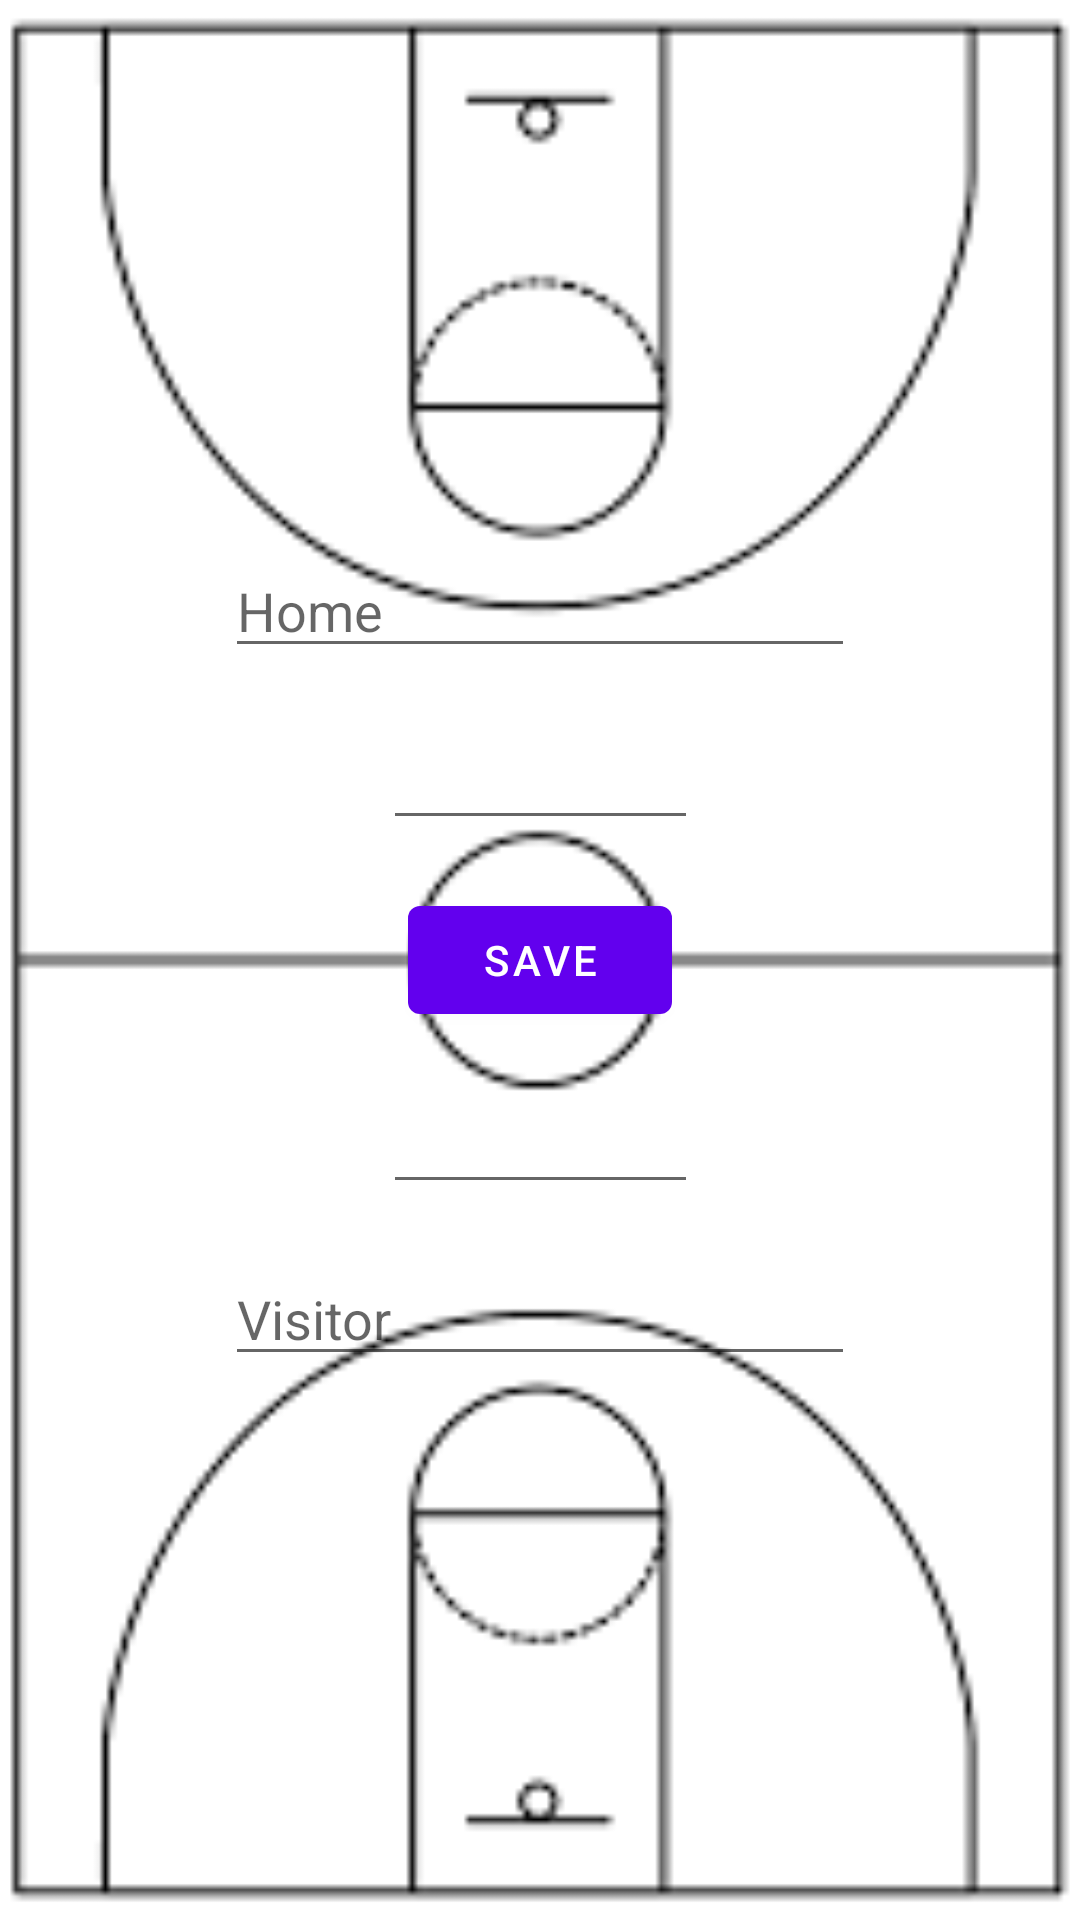

Android layout source for this screen:
<!-- AndroidManifest.xml: application theme Theme.BBallScore -->
<!-- res/layout/fragment_match_score.xml -->
<?xml version="1.0" encoding="utf-8"?>
<androidx.constraintlayout.widget.ConstraintLayout xmlns:android="http://schemas.android.com/apk/res/android"
    xmlns:app="http://schemas.android.com/apk/res-auto"
    xmlns:tools="http://schemas.android.com/tools"
    android:layout_width="match_parent"
    android:layout_height="match_parent"
    tools:context=".MatchScoreFragment">

    <ImageView
        android:id="@+id/imageView"
        android:layout_width="match_parent"
        android:layout_height="match_parent"
        android:src="@drawable/basketball_court"
        app:layout_constraintBottom_toBottomOf="parent"
        app:layout_constraintEnd_toEndOf="parent"
        app:layout_constraintStart_toStartOf="parent"
        app:layout_constraintTop_toTopOf="parent" />

    <EditText
        android:id="@+id/editTextScoreA"
        android:layout_width="wrap_content"
        android:layout_height="wrap_content"
        android:layout_marginBottom="16dp"
        android:ems="5"
        android:inputType="numberDecimal"
        app:layout_constraintBottom_toTopOf="@+id/save"
        app:layout_constraintEnd_toEndOf="parent"
        app:layout_constraintStart_toStartOf="parent" />

    <EditText
        android:id="@+id/editTextScoreB"
        android:layout_width="wrap_content"
        android:layout_height="wrap_content"
        android:layout_marginTop="16dp"
        android:ems="5"
        android:inputType="numberDecimal"
        app:layout_constraintEnd_toEndOf="parent"
        app:layout_constraintStart_toStartOf="parent"
        app:layout_constraintTop_toBottomOf="@+id/save" />

    <EditText
        android:id="@+id/editTextTeamA"
        android:layout_width="wrap_content"
        android:layout_height="wrap_content"
        android:layout_marginBottom="16dp"
        android:ems="10"
        android:hint="@string/score_team_a"
        android:inputType="textPersonName"
        app:layout_constraintBottom_toTopOf="@+id/editTextScoreA"
        app:layout_constraintEnd_toEndOf="parent"
        app:layout_constraintStart_toStartOf="parent" />


    <EditText
        android:id="@+id/editTextTeamB"
        android:layout_width="wrap_content"
        android:layout_height="wrap_content"
        android:layout_marginTop="16dp"
        android:ems="10"
        android:hint="@string/score_team_b"
        android:inputType="textPersonName"
        app:layout_constraintEnd_toEndOf="parent"
        app:layout_constraintStart_toStartOf="parent"
        app:layout_constraintTop_toBottomOf="@+id/editTextScoreB" />

    <Button
        android:id="@+id/save"
        android:layout_width="wrap_content"
        android:layout_height="wrap_content"
        android:layout_marginTop="8dp"
        android:layout_marginBottom="8dp"
        android:text="@string/buttom_save"
        app:layout_constraintBottom_toBottomOf="parent"
        app:layout_constraintEnd_toEndOf="parent"
        app:layout_constraintStart_toStartOf="parent"
        app:layout_constraintTop_toTopOf="parent" />

</androidx.constraintlayout.widget.ConstraintLayout>
<!-- resources referenced by this layout -->
<resources>
  <!-- drawable basketball_court: png bitmap (drawable, 10458 bytes) -->
  <string name="buttom_save">Save</string>
  <string name="score_team_a">Home</string>
  <string name="score_team_b">Visitor</string>
  <style name="Theme.BBallScore" parent="Theme.MaterialComponents.DayNight.DarkActionBar">
          
          <item name="colorPrimary">@color/purple_500</item>
          <item name="colorPrimaryVariant">@color/purple_700</item>
          <item name="colorOnPrimary">@color/white</item>
          
          <item name="colorSecondary">@color/teal_200</item>
          <item name="colorSecondaryVariant">@color/teal_700</item>
          <item name="colorOnSecondary">@color/black</item>
          
          <item name="android:statusBarColor">?attr/colorPrimaryVariant</item>
          
      </style>
  <color name="purple_500">#FF6200EE</color>
  <color name="purple_700">#FF3700B3</color>
  <color name="white">#FFFFFFFF</color>
  <color name="teal_200">#FF03DAC5</color>
  <color name="teal_700">#FF018786</color>
  <color name="black">#FF000000</color>
</resources>
